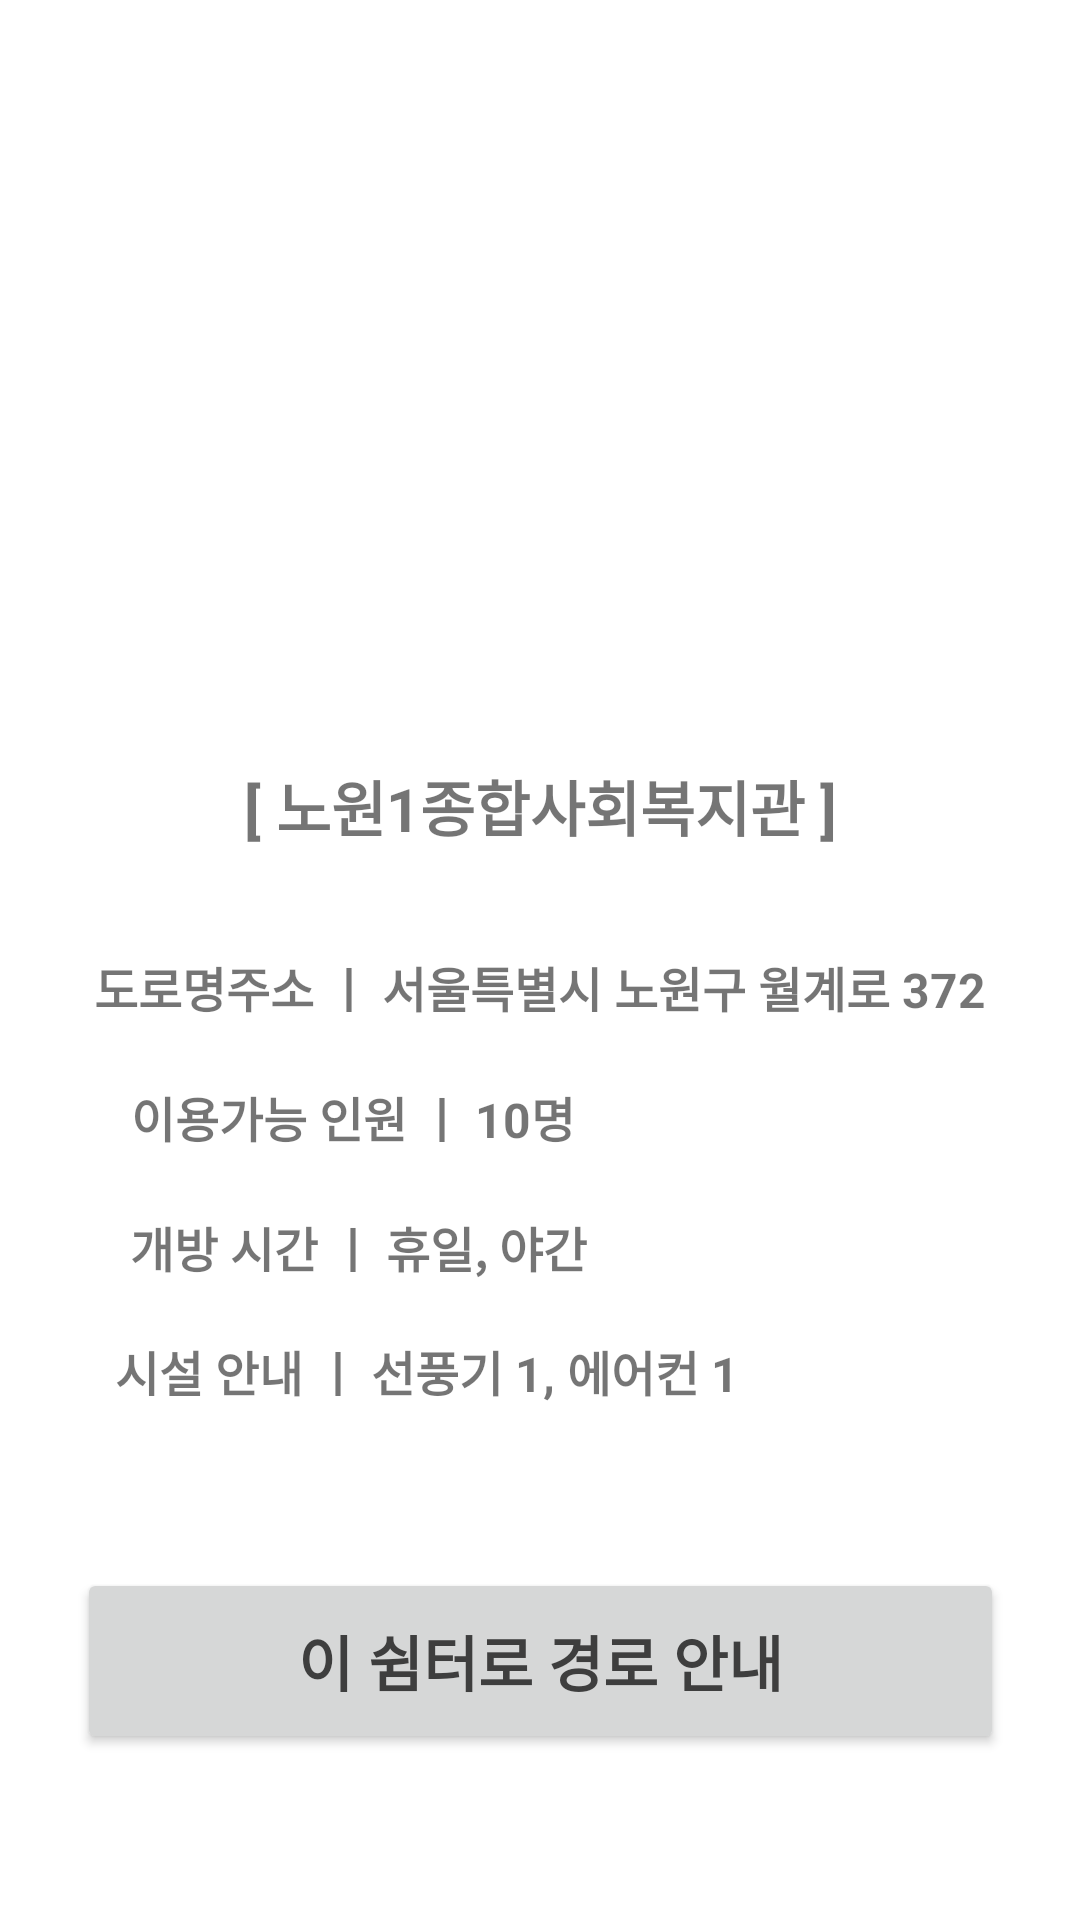

Here is an Android app screen rendered from its layout file. Give the layout XML and the strings, colors and styles it references.
<!-- AndroidManifest.xml: application theme Base.Theme.GuruNaverMap -->
<!-- res/layout/activity_main4.xml -->
<?xml version="1.0" encoding="utf-8"?>
<androidx.constraintlayout.widget.ConstraintLayout xmlns:android="http://schemas.android.com/apk/res/android"
    xmlns:app="http://schemas.android.com/apk/res-auto"
    xmlns:tools="http://schemas.android.com/tools"
    android:layout_width="match_parent"
    android:layout_height="match_parent"
    tools:context=".MainActivity4">

    <ImageView
        android:id="@+id/imageView"
        android:layout_width="233dp"
        android:layout_height="216dp"
        android:layout_marginStart="67dp"
        android:layout_marginTop="20dp"
        android:layout_marginEnd="67dp"
        android:layout_marginBottom="300dp"
        app:layout_constraintBottom_toBottomOf="parent"
        app:layout_constraintEnd_toEndOf="parent"
        app:layout_constraintStart_toStartOf="parent"
        app:layout_constraintTop_toTopOf="parent"
        app:layout_constraintVertical_bias="0.0"
        app:srcCompat="@drawable/main4" />

    <TextView
        android:id="@+id/textView"
        android:layout_width="wrap_content"
        android:layout_height="wrap_content"
        android:layout_marginStart="111dp"
        android:layout_marginTop="18dp"
        android:layout_marginEnd="111dp"
        android:text="[ 노원1종합사회복지관 ]"
        android:textSize="20sp"
        android:textStyle="bold"
        app:layout_constraintEnd_toEndOf="parent"
        app:layout_constraintStart_toStartOf="parent"
        app:layout_constraintTop_toBottomOf="@+id/imageView" />

    <TextView
        android:id="@+id/textView2"
        android:layout_width="wrap_content"
        android:layout_height="wrap_content"
        android:layout_marginStart="50dp"
        android:layout_marginTop="24dp"
        android:layout_marginEnd="50dp"
        android:paddingVertical="10dp"
        android:text="도로명주소 ㅣ 서울특별시 노원구 월계로 372"
        android:textSize="16sp"
        android:textStyle="bold"
        app:layout_constraintEnd_toEndOf="parent"
        app:layout_constraintStart_toStartOf="parent"
        app:layout_constraintTop_toBottomOf="@+id/textView" />

    <TextView
        android:id="@+id/textView3"
        android:layout_width="wrap_content"
        android:layout_height="wrap_content"
        android:layout_marginStart="5dp"
        android:layout_marginEnd="50dp"
        android:paddingVertical="10dp"
        android:text="이용가능 인원 ㅣ 10명"
        android:textSize="16sp"
        android:textStyle="bold"
        app:layout_constraintEnd_toEndOf="parent"
        app:layout_constraintHorizontal_bias="0.246"
        app:layout_constraintStart_toStartOf="parent"
        app:layout_constraintTop_toBottomOf="@+id/textView2" />

    <TextView
        android:id="@+id/textView5"
        android:layout_width="wrap_content"
        android:layout_height="wrap_content"
        android:layout_marginStart="5dp"
        android:layout_marginEnd="50dp"
        android:paddingVertical="10dp"
        android:text="개방 시간 ㅣ 휴일, 야간"
        android:textSize="16sp"
        android:textStyle="bold"
        app:layout_constraintEnd_toEndOf="parent"
        app:layout_constraintHorizontal_bias="0.252"
        app:layout_constraintStart_toStartOf="parent"
        app:layout_constraintTop_toBottomOf="@+id/textView3" />

    <TextView
        android:id="@+id/textView6"
        android:layout_width="wrap_content"
        android:layout_height="wrap_content"
        android:layout_marginStart="5dp"
        android:layout_marginTop="152dp"
        android:layout_marginEnd="50dp"
        android:paddingVertical="10dp"
        android:text="시설 안내 ㅣ 선풍기 1, 에어컨 1"
        android:textSize="16sp"
        android:textStyle="bold"
        app:layout_constraintEnd_toEndOf="parent"
        app:layout_constraintHorizontal_bias="0.344"
        app:layout_constraintStart_toStartOf="parent"
        app:layout_constraintTop_toBottomOf="@+id/textView" />

    <Button
        android:id="@+id/button"
        android:layout_width="309dp"
        android:layout_height="62dp"
        android:layout_marginStart="50dp"
        android:layout_marginTop="44dp"
        android:layout_marginEnd="50dp"
        android:text="이 쉼터로 경로 안내"
        android:textColor="#3E3E3E"
        android:textSize="20sp"
        android:textStyle="bold"
        app:cornerRadius="15dp"
        app:layout_constraintEnd_toEndOf="parent"
        app:layout_constraintStart_toStartOf="parent"
        app:layout_constraintTop_toBottomOf="@+id/textView6" />

</androidx.constraintlayout.widget.ConstraintLayout>
<!-- resources referenced by this layout -->
<resources>
  <style name="Base.Theme.GuruNaverMap" parent="Theme.MaterialComponents.DayNight.DarkActionBar">
          
          <item name="colorPrimary">@color/strong_yellow</item>
          <item name="colorPrimaryVariant">@color/coral</item>
          <item name="colorOnPrimary">@color/white</item>
          
          <item name="colorSecondary">@color/light_yellow</item>
          <item name="colorSecondaryVariant">@color/medium_yellow</item>
          <item name="colorOnSecondary">@color/black</item>
          
          <item name="android:statusBarColor" tools:targetApi="l">?attr/colorPrimaryVariant</item>
      </style>
  <color name="strong_yellow">#FFD976</color>
  <color name="coral">#EE9A83</color>
  <color name="white">#F4F0E8</color>
  <color name="light_yellow">#FFF1CC</color>
  <color name="medium_yellow">#FFE6A6</color>
  <color name="black">#FF000000</color>
</resources>
